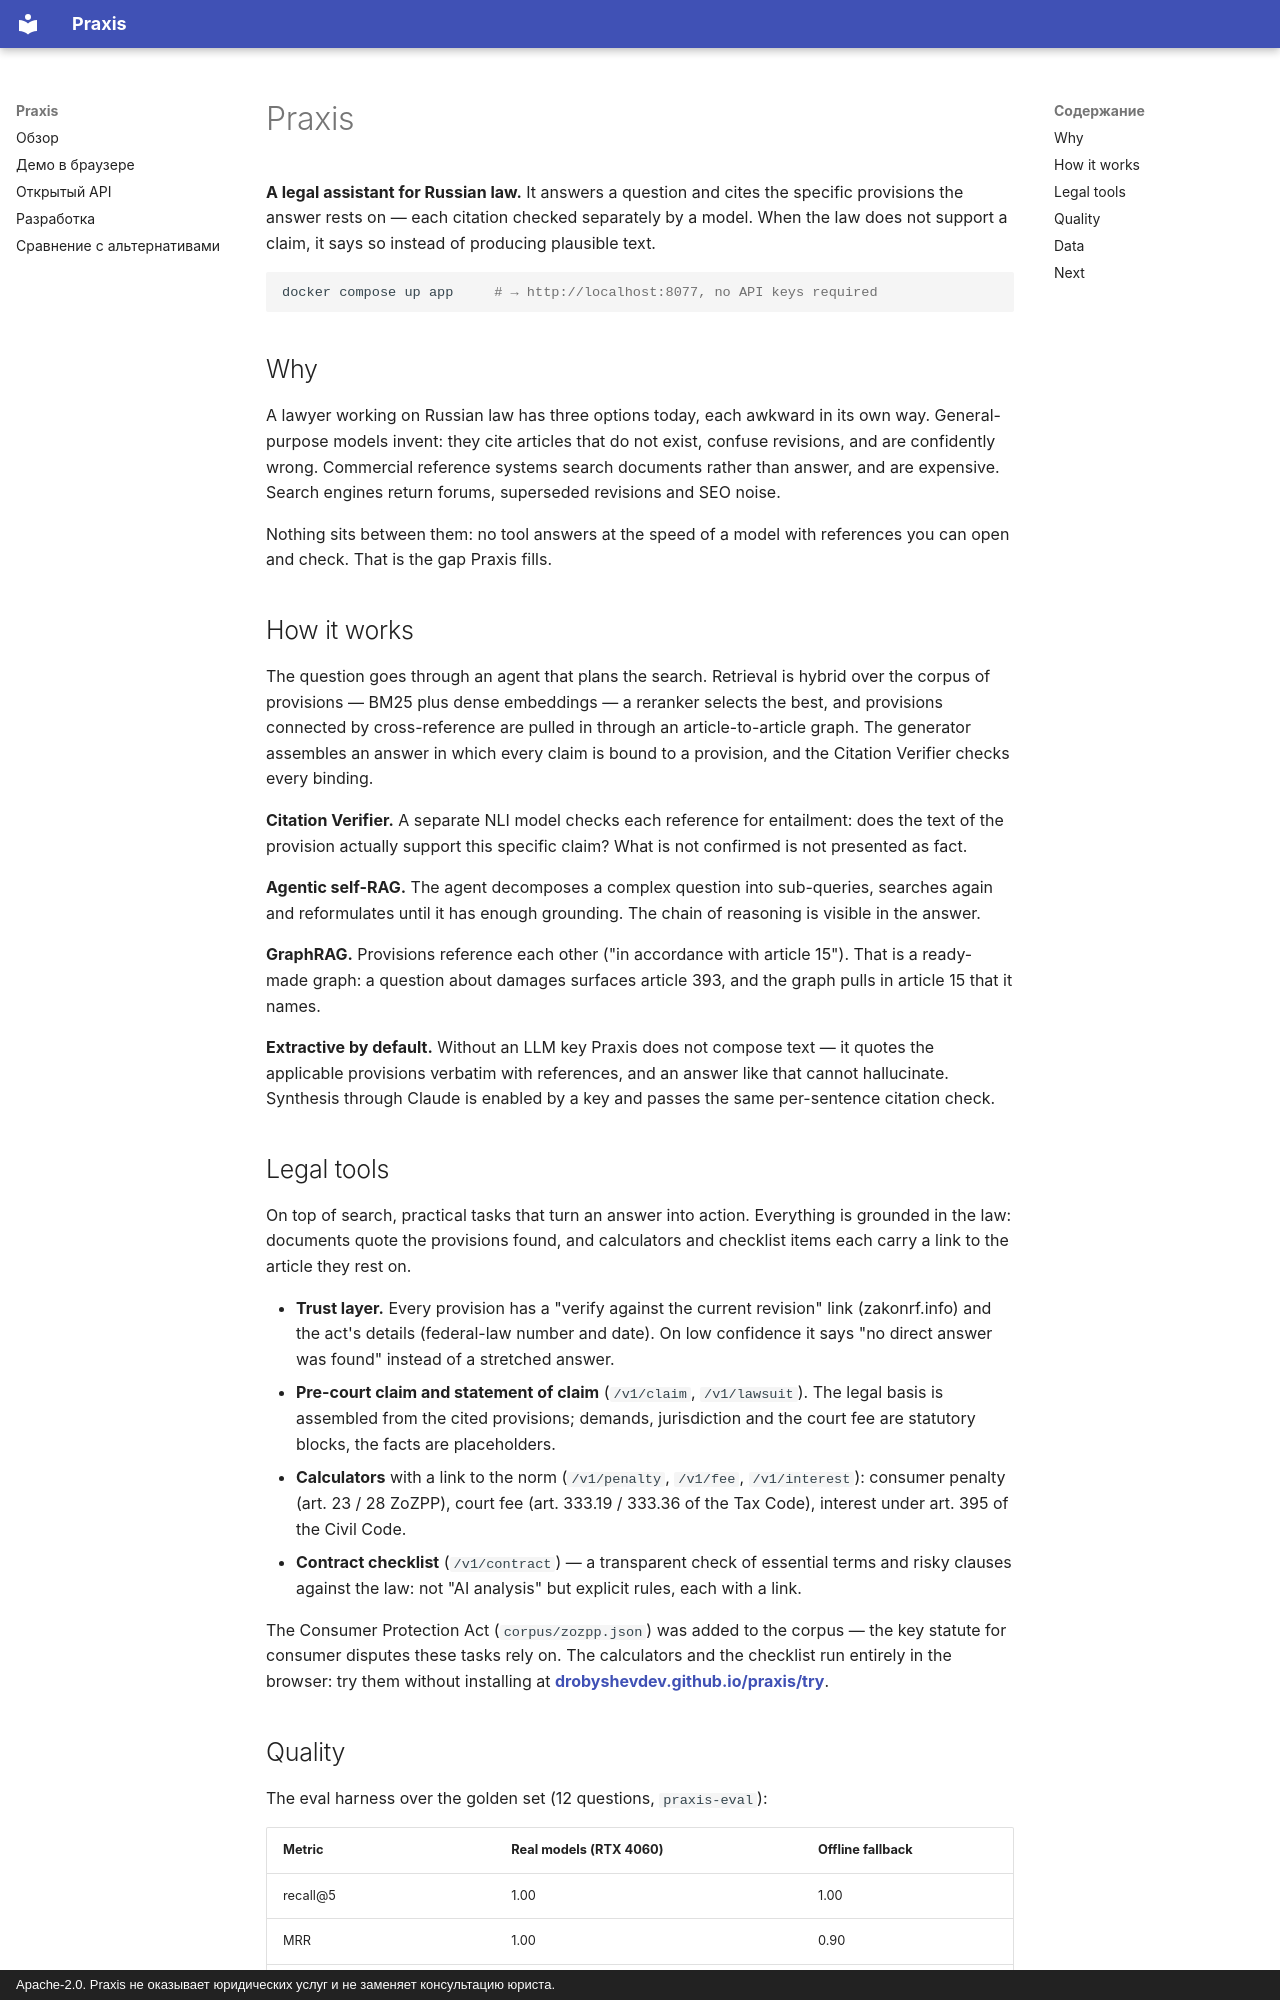

repository: DrobyshevDev/praxis · page: index.en/index.html · generator: mkdocs · copyright: Apache-2.0. Praxis не оказывает юридических услуг и не заменяет консультацию юриста.

# Praxis

**A legal assistant for Russian law.** It answers a question and cites the specific
provisions the answer rests on — each citation checked separately by a model. When the
law does not support a claim, it says so instead of producing plausible text.

```bash
docker compose up app     # → http://localhost:8077, no API keys required
```

## Why

A lawyer working on Russian law has three options today, each awkward in its own way.
General-purpose models invent: they cite articles that do not exist, confuse revisions,
and are confidently wrong. Commercial reference systems search documents rather than
answer, and are expensive. Search engines return forums, superseded revisions and SEO
noise.

Nothing sits between them: no tool answers at the speed of a model with references you
can open and check. That is the gap Praxis fills.

## How it works

The question goes through an agent that plans the search. Retrieval is hybrid over the
corpus of provisions — BM25 plus dense embeddings — a reranker selects the best, and
provisions connected by cross-reference are pulled in through an article-to-article
graph. The generator assembles an answer in which every claim is bound to a provision,
and the Citation Verifier checks every binding.

**Citation Verifier.** A separate NLI model checks each reference for entailment: does
the text of the provision actually support this specific claim? What is not confirmed is
not presented as fact.

**Agentic self-RAG.** The agent decomposes a complex question into sub-queries, searches
again and reformulates until it has enough grounding. The chain of reasoning is visible
in the answer.

**GraphRAG.** Provisions reference each other ("in accordance with article 15"). That is
a ready-made graph: a question about damages surfaces article 393, and the graph pulls in
article 15 that it names.

**Extractive by default.** Without an LLM key Praxis does not compose text — it quotes
the applicable provisions verbatim with references, and an answer like that cannot
hallucinate. Synthesis through Claude is enabled by a key and passes the same
per-sentence citation check.

## Legal tools

On top of search, practical tasks that turn an answer into action. Everything is grounded
in the law: documents quote the provisions found, and calculators and checklist items each
carry a link to the article they rest on.

- **Trust layer.** Every provision has a "verify against the current revision" link
  (zakonrf.info) and the act's details (federal-law number and date). On low confidence
  it says "no direct answer was found" instead of a stretched answer.
- **Pre-court claim and statement of claim** (`/v1/claim`, `/v1/lawsuit`). The legal basis
  is assembled from the cited provisions; demands, jurisdiction and the court fee are
  statutory blocks, the facts are placeholders.
- **Calculators** with a link to the norm (`/v1/penalty`, `/v1/fee`, `/v1/interest`):
  consumer penalty (art. 23 / 28 ZoZPP), court fee (art. 333.19 / 333.36 of the Tax Code),
  interest under art. 395 of the Civil Code.
- **Contract checklist** (`/v1/contract`) — a transparent check of essential terms and
  risky clauses against the law: not "AI analysis" but explicit rules, each with a link.

The Consumer Protection Act (`corpus/zozpp.json`) was added to the corpus — the key statute
for consumer disputes these tasks rely on. The calculators and the checklist run entirely
in the browser: try them without installing at
**[drobyshevdev.github.io/praxis/try](https://drobyshevdev.github.io/praxis/try/)**.
